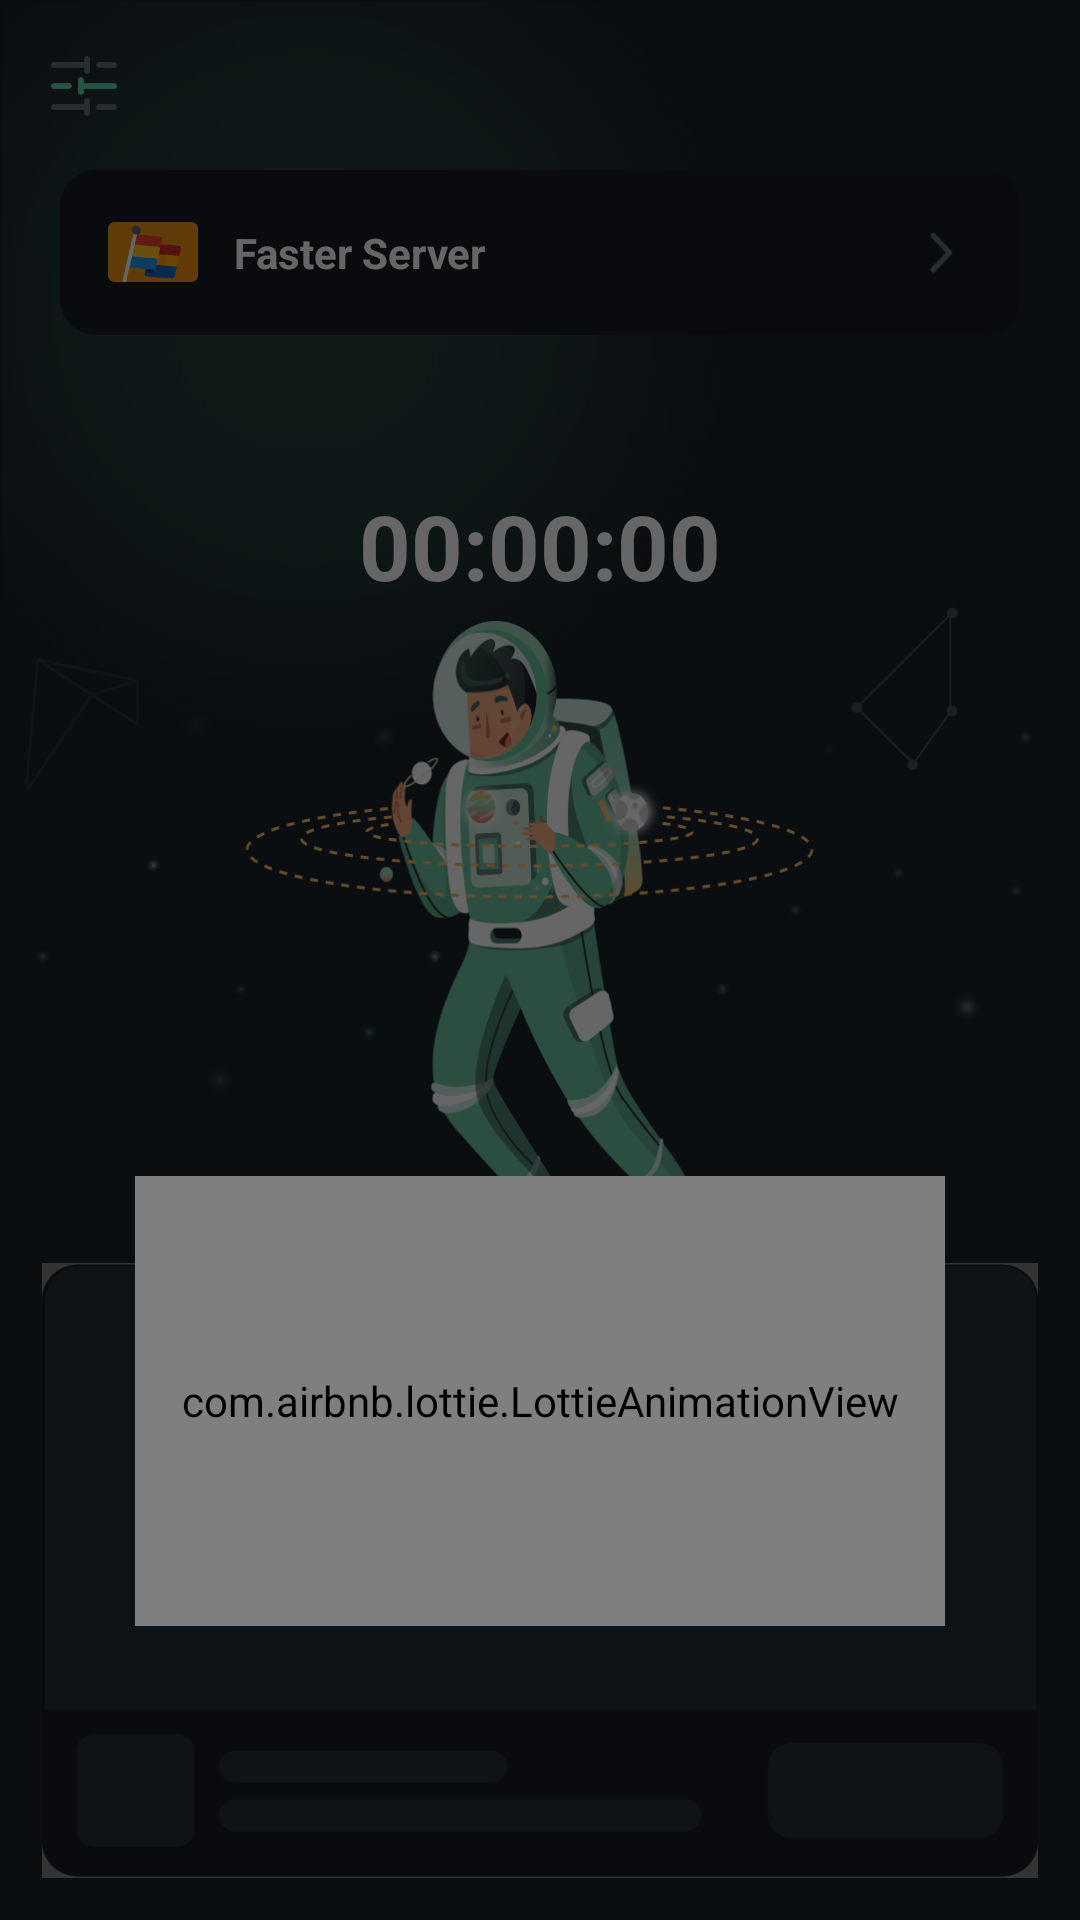

Here is an Android app screen rendered from its layout file. Give the layout XML and the strings, colors and styles it references.
<!-- AndroidManifest.xml: application theme Theme.Vpn0515 -->
<!-- res/layout/connect_home.xml -->
<?xml version="1.0" encoding="utf-8"?>
<androidx.constraintlayout.widget.ConstraintLayout xmlns:android="http://schemas.android.com/apk/res/android"
    xmlns:app="http://schemas.android.com/apk/res-auto"
    xmlns:tools="http://schemas.android.com/tools"
    android:layout_width="match_parent"
    android:layout_height="match_parent"
    android:background="#1B232A">
    <androidx.appcompat.widget.AppCompatImageView
        android:layout_width="250dp"
        android:layout_height="257dp"
        android:src="@drawable/home1"
        app:layout_constraintTop_toTopOf="parent"
        app:layout_constraintLeft_toLeftOf="parent"/>
    <View
        android:id="@+id/view_top"
        android:layout_width="match_parent"
        android:layout_height="0.5dp"
        app:layout_constraintTop_toTopOf="parent"/>
    <androidx.appcompat.widget.AppCompatImageView
        android:id="@+id/iv_drawer"
        android:layout_width="32dp"
        android:layout_height="32dp"
        android:layout_margin="12dp"
        android:src="@drawable/icon_drawer"
        app:layout_constraintLeft_toLeftOf="parent"
        app:layout_constraintTop_toBottomOf="@id/view_top"/>









    <androidx.appcompat.widget.LinearLayoutCompat
        android:id="@+id/llc_choose_server"
        android:layout_width="match_parent"
        android:layout_height="55dp"
        android:paddingLeft="16dp"
        android:paddingRight="16dp"
        android:layout_marginTop="12dp"
        android:layout_marginLeft="20dp"
        android:layout_marginRight="20dp"
        android:gravity="center_vertical"
        android:background="@drawable/bg_161c22_12dp"
        app:layout_constraintTop_toBottomOf="@id/iv_drawer">
        <androidx.appcompat.widget.AppCompatImageView
            android:id="@+id/iv_logo"
            android:layout_width="30dp"
            android:layout_height="20dp"
            android:src="@drawable/fast"/>
        <androidx.appcompat.widget.AppCompatTextView
            android:id="@+id/tv_name"
            android:layout_width="0dp"
            android:layout_height="wrap_content"
            android:layout_weight="1"
            android:text="Faster Server"
            android:textStyle="bold"
            android:textSize="14sp"
            android:textColor="@color/white"
            android:layout_marginLeft="12dp"/>
        <androidx.appcompat.widget.AppCompatImageView
            android:layout_width="30dp"
            android:layout_height="30dp"
            android:src="@drawable/icon_right"/>
    </androidx.appcompat.widget.LinearLayoutCompat>
    <androidx.appcompat.widget.AppCompatTextView
        android:id="@+id/tv_connect_time"
        android:layout_width="wrap_content"
        android:layout_height="wrap_content"
        android:text="00:00:00"
        android:textSize="30sp"
        android:textStyle="bold"
        android:textColor="@color/white"
        android:layout_marginTop="50dp"
        app:layout_constraintLeft_toLeftOf="parent"
        app:layout_constraintRight_toRightOf="parent"
        app:layout_constraintTop_toBottomOf="@id/llc_choose_server"/>
    <androidx.appcompat.widget.AppCompatImageView
        android:layout_width="match_parent"
        android:layout_height="162dp"
        android:src="@drawable/home2"
        app:layout_constraintTop_toBottomOf="@id/tv_connect_time"/>
    <androidx.appcompat.widget.AppCompatImageView
        android:id="@+id/iv_center"
        android:layout_width="wrap_content"
        android:layout_height="220dp"
        android:src="@drawable/home3"
        android:layout_marginTop="2dp"
        app:layout_constraintLeft_toLeftOf="parent"
        app:layout_constraintRight_toRightOf="parent"
        app:layout_constraintTop_toBottomOf="@id/tv_connect_time"/>
    <androidx.appcompat.widget.AppCompatImageView
        android:id="@+id/iv_connect_btn_bg"
        android:layout_width="195dp"
        android:layout_height="60dp"
        android:src="@drawable/home6"
        app:layout_constraintLeft_toLeftOf="parent"
        app:layout_constraintRight_toRightOf="parent"
        app:layout_constraintTop_toBottomOf="@id/iv_center"/>
    <androidx.constraintlayout.widget.ConstraintLayout
        android:id="@+id/llc_connect"
        android:layout_width="wrap_content"
        android:layout_height="wrap_content"
        android:layout_marginLeft="8dp"
        app:layout_constraintTop_toTopOf="@id/iv_connect_btn_bg"
        app:layout_constraintLeft_toLeftOf="@id/iv_connect_btn_bg"
        app:layout_constraintBottom_toBottomOf="@id/iv_connect_btn_bg">
        <androidx.appcompat.widget.AppCompatImageView
            android:layout_width="124dp"
            android:layout_height="49dp"
            android:src="@drawable/home7"
            app:layout_constraintTop_toTopOf="parent"
            app:layout_constraintLeft_toLeftOf="parent"
            app:layout_constraintBottom_toBottomOf="parent"/>
        <androidx.appcompat.widget.AppCompatTextView
            android:id="@+id/tv_connect"
            android:layout_width="wrap_content"
            android:layout_height="wrap_content"
            android:text="Connect"
            android:textSize="13sp"
            android:textStyle="bold"
            android:textColor="#171D22"
            android:layout_marginRight="12dp"
            app:layout_constraintTop_toTopOf="parent"
            app:layout_constraintRight_toRightOf="parent"
            app:layout_constraintBottom_toBottomOf="parent"
            />
        <androidx.appcompat.widget.AppCompatImageView
            android:id="@+id/iv_connect"
            android:layout_width="20dp"
            android:layout_height="20dp"
            android:src="@drawable/home8"
            android:layout_marginLeft="15dp"
            app:layout_constraintTop_toTopOf="parent"
            app:layout_constraintLeft_toLeftOf="parent"
            app:layout_constraintBottom_toBottomOf="parent"
            />
    </androidx.constraintlayout.widget.ConstraintLayout>
    <include
        android:layout_width="match_parent"
        android:layout_height="205dp"
        android:layout_margin="14dp"
        layout="@layout/layout_home_native_ad"
        app:layout_constraintBottom_toBottomOf="parent"/>
    <View
        android:id="@+id/guide_view"
        android:layout_width="match_parent"
        android:layout_height="match_parent"
        android:background="#99000000"/>
    <com.airbnb.lottie.LottieAnimationView
        android:id="@+id/guide_lottie_view"
        android:layout_width="270dp"
        android:layout_height="150dp"
        app:lottie_autoPlay="true"
        app:lottie_loop="true"
        android:layout_marginTop="190dp"
        app:lottie_fileName="guide.zip"
        app:layout_constraintLeft_toLeftOf="parent"
        app:layout_constraintRight_toRightOf="parent"
        app:layout_constraintTop_toBottomOf="@id/tv_connect_time"/>
</androidx.constraintlayout.widget.ConstraintLayout>
<!-- res/layout/layout_home_native_ad.xml (included above) -->
<?xml version="1.0" encoding="utf-8"?>
<RelativeLayout xmlns:android="http://schemas.android.com/apk/res/android"
    xmlns:app="http://schemas.android.com/apk/res-auto"
    xmlns:tools="http://schemas.android.com/tools"
    android:layout_width="match_parent"
    android:layout_height="205dp">
    <com.google.android.gms.ads.nativead.NativeAdView
        android:id="@+id/ad_native_view"
        android:layout_width="match_parent"
        android:layout_height="match_parent"
        android:background="@drawable/bg_161c22_12dp">
        <androidx.constraintlayout.widget.ConstraintLayout
            android:layout_width="match_parent"
            android:layout_height="match_parent">
            <com.google.android.gms.ads.nativead.MediaView
                android:id="@+id/ad_cover"
                android:layout_width="match_parent"
                android:layout_height="0dp"
                android:layout_marginBottom="10dp"
                app:layout_constraintTop_toTopOf="parent"
                app:layout_constraintBottom_toTopOf="@id/ad_logo"/>
            <androidx.appcompat.widget.AppCompatImageView
                android:layout_width="24dp"
                android:layout_height="14dp"
                android:src="@drawable/ad"
                app:layout_constraintRight_toRightOf="parent"
                app:layout_constraintBottom_toBottomOf="@id/ad_cover"/>
            <androidx.constraintlayout.utils.widget.ImageFilterView
                android:id="@+id/ad_logo"
                android:layout_width="38dp"
                android:layout_height="38dp"
                app:round="4dp"
                android:layout_margin="10dp"
                app:layout_constraintLeft_toLeftOf="parent"
                app:layout_constraintBottom_toBottomOf="parent"/>
            <androidx.appcompat.widget.AppCompatTextView
                android:id="@+id/ad_install"
                android:layout_width="76dp"
                android:layout_height="32dp"
                android:textSize="12sp"
                android:gravity="center"
                android:ellipsize="end"
                android:singleLine="true"
                android:textStyle="bold"
                android:textColor="#171D22"
                android:layout_marginRight="10dp"
                android:background="@drawable/bg_5ed5a8_8dp"
                app:layout_constraintRight_toRightOf="parent"
                app:layout_constraintTop_toTopOf="@id/ad_logo"
                app:layout_constraintBottom_toBottomOf="@id/ad_logo"/>
            <androidx.appcompat.widget.AppCompatTextView
                android:id="@+id/ad_title"
                android:layout_width="0dp"
                android:layout_height="wrap_content"
                android:textSize="13sp"
                android:textStyle="bold"
                android:ellipsize="end"
                android:singleLine="true"
                android:text="Dragon Master"
                android:layout_marginLeft="8dp"
                android:layout_marginRight="8dp"
                android:textColor="@color/white"
                app:layout_constraintTop_toTopOf="@id/ad_logo"
                app:layout_constraintLeft_toRightOf="@id/ad_logo"
                app:layout_constraintRight_toLeftOf="@id/ad_install"/>
            <androidx.appcompat.widget.AppCompatTextView
                android:id="@+id/ad_desc"
                android:layout_width="0dp"
                android:layout_height="wrap_content"
                android:textSize="11sp"
                android:textStyle="bold"
                android:ellipsize="end"
                android:singleLine="true"
                android:textColor="#777777"
                android:layout_marginTop="4dp"
                android:layout_marginLeft="8dp"
                android:layout_marginRight="8dp"
                android:text="You have canceled your…"
                app:layout_constraintLeft_toRightOf="@id/ad_logo"
                app:layout_constraintTop_toBottomOf="@id/ad_title"
                app:layout_constraintRight_toLeftOf="@id/ad_install"/>
        </androidx.constraintlayout.widget.ConstraintLayout>
    </com.google.android.gms.ads.nativead.NativeAdView>
    <androidx.appcompat.widget.AppCompatImageView
        android:id="@+id/ad_default"
        android:layout_width="match_parent"
        android:layout_height="match_parent"
        android:scaleType="fitXY"
        android:src="@drawable/default1" />
</RelativeLayout>
<!-- resources referenced by this layout -->
<resources>
  <!-- drawable ad: png bitmap (drawable-xxhdpi, 1863 bytes) -->
  <!-- drawable bg_161c22_12dp (drawable) -->
  <?xml version="1.0" encoding="utf-8"?>
  <shape xmlns:android="http://schemas.android.com/apk/res/android">
      <solid android:color="#161C22"/>
      <corners android:radius="12dp"/>
  </shape>
  <!-- drawable bg_5ed5a8_8dp (drawable) -->
  <?xml version="1.0" encoding="utf-8"?>
  <shape xmlns:android="http://schemas.android.com/apk/res/android">
      <solid android:color="#5ED5A8"/>
      <corners android:radius="8dp"/>
  </shape>
  <!-- drawable default1: png bitmap (drawable-xxhdpi, 18463 bytes) -->
  <!-- drawable fast: png bitmap (drawable-xxhdpi, 4721 bytes) -->
  <!-- drawable home1: png bitmap (drawable-xxhdpi, 130089 bytes) -->
  <!-- drawable home2: png bitmap (drawable-xxhdpi, 35400 bytes) -->
  <!-- drawable home3: png bitmap (drawable-xxhdpi, 119645 bytes) -->
  <!-- drawable home6: png bitmap (drawable-xxhdpi, 14409 bytes) -->
  <!-- drawable home7: png bitmap (drawable-xxhdpi, 10737 bytes) -->
  <!-- drawable home8: png bitmap (drawable-xxhdpi, 2499 bytes) -->
  <!-- drawable icon_choose_server: png bitmap (drawable-xxhdpi, 4173 bytes) -->
  <!-- drawable icon_drawer: png bitmap (drawable-xxhdpi, 1346 bytes) -->
  <!-- drawable icon_right: png bitmap (drawable-xxhdpi, 1451 bytes) -->
  <style name="Theme.Vpn0515" parent="Theme.MaterialComponents.DayNight.NoActionBar">
          <item name="android:statusBarColor">@android:color/transparent</item>
          <item name="android:windowLightStatusBar">true</item>
      </style>
  <!-- not gathered from this repository: default colours our renderer supplied (Android Studio template values) -->
  <color name="white">#FFFFFFFF</color>
</resources>
